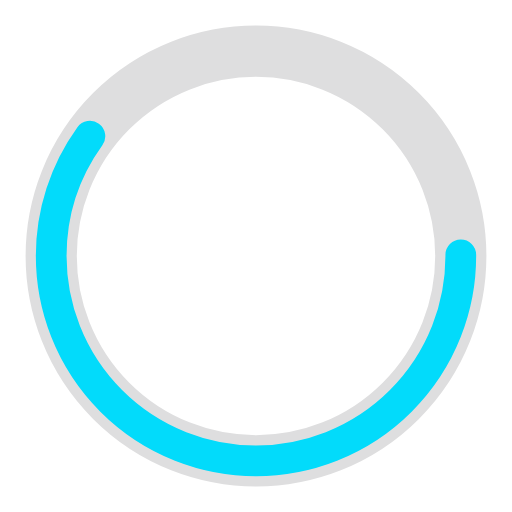
t = 0.00 s
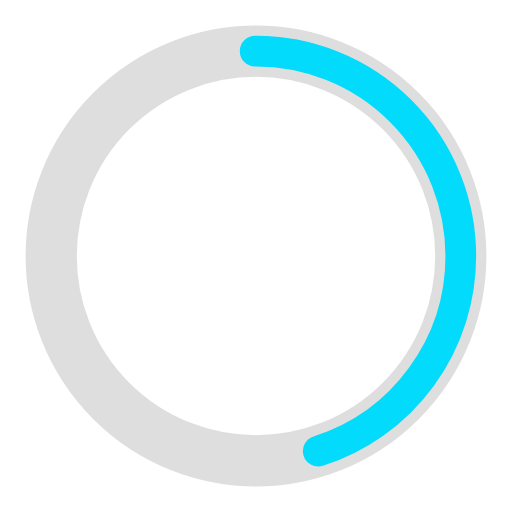
t = 0.25 s
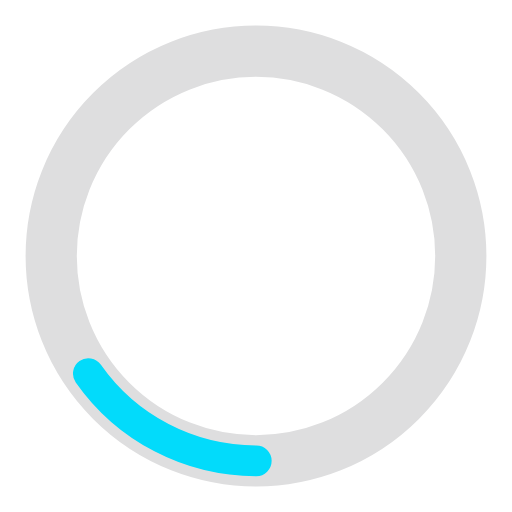
t = 0.75 s
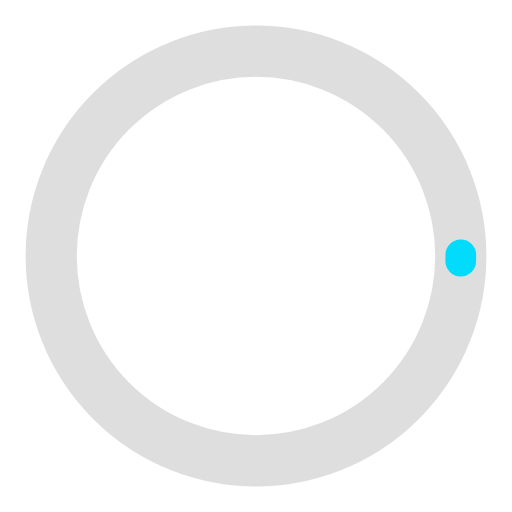
t = 1.00 s
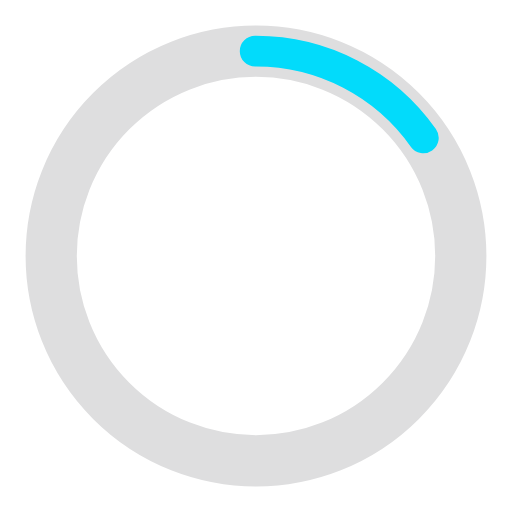
t = 1.25 s
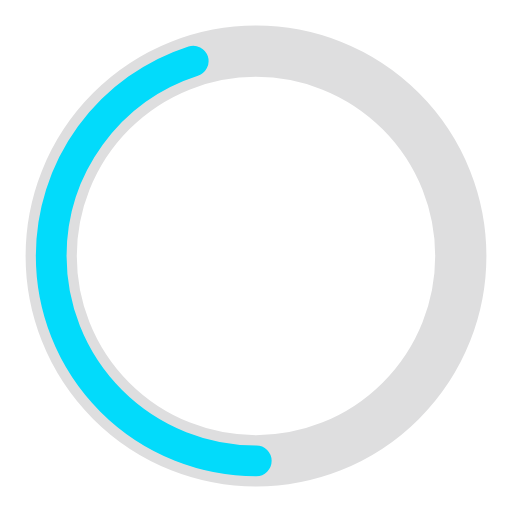
t = 1.75 s

The animated SVG that drew these frames (rendered in a browser with its animation timeline set to each time). Animation: 2 SMIL elements (animate=2); one cycle of 2.00 s, repeats indefinitely.

<?xml version="1.0" encoding="utf-8"?><svg width='120px' height='120px' xmlns="http://www.w3.org/2000/svg" viewBox="0 0 100 100" preserveAspectRatio="xMidYMid" class="uil-ring-alt"><rect x="0" y="0" width="100" height="100" fill="none" class="bk"></rect><circle cx="50" cy="50" r="40" stroke="#dededf" fill="none" stroke-width="10" stroke-linecap="round"></circle><circle cx="50" cy="50" r="40" stroke="#02dbfb" fill="none" stroke-width="6" stroke-linecap="round"><animate attributeName="stroke-dashoffset" dur="2s" repeatCount="indefinite" from="0" to="502"></animate><animate attributeName="stroke-dasharray" dur="2s" repeatCount="indefinite" values="150.6 100.4;1 250;150.6 100.4"></animate></circle></svg>
